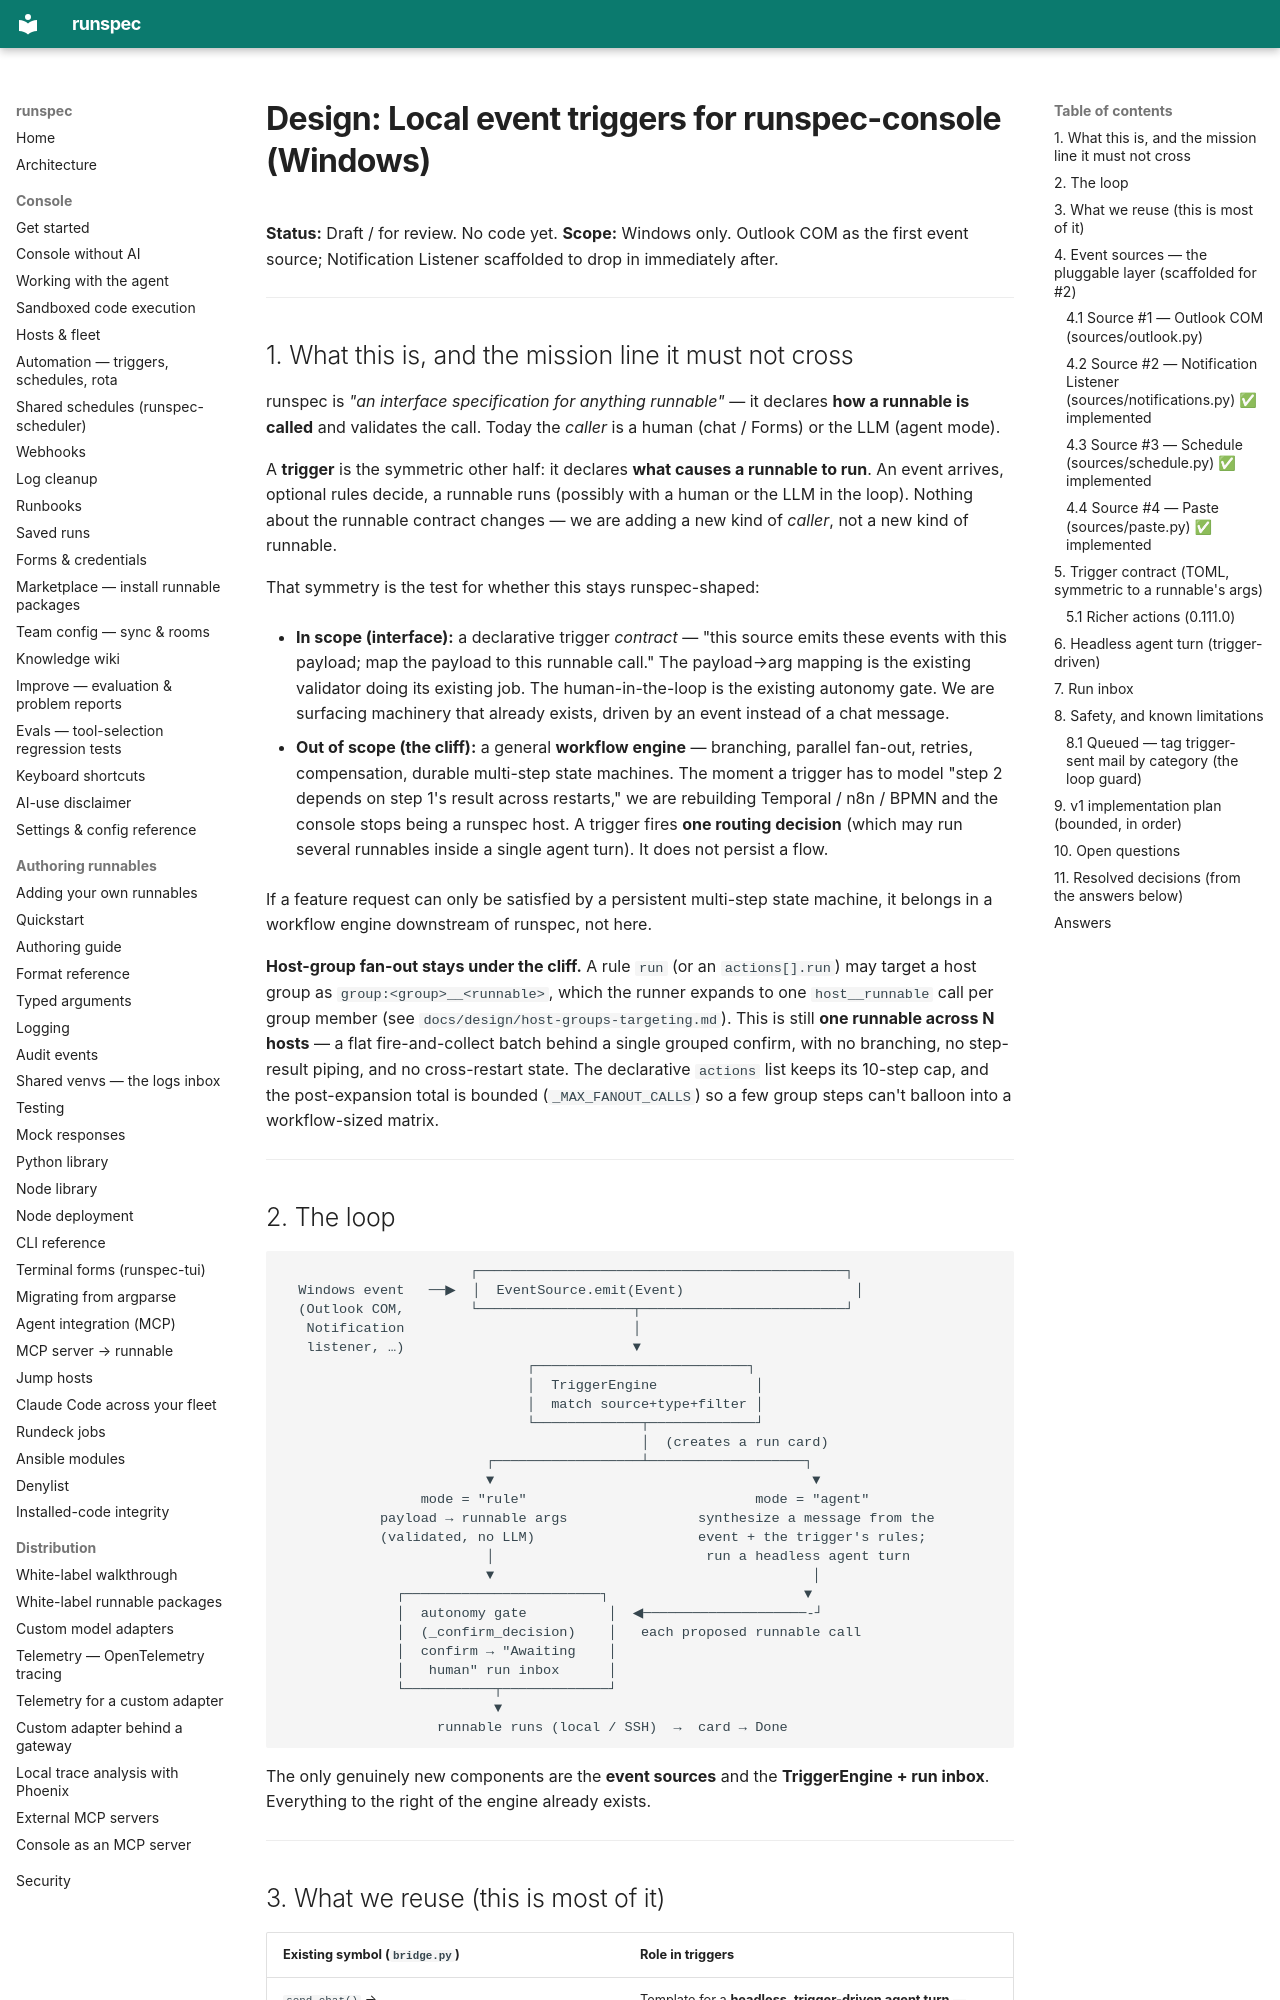

repository: runspec-app/runspec · page: design/console-triggers/index.html · generator: mkdocs

# Design: Local event triggers for runspec-console (Windows)

**Status:** Draft / for review. No code yet.
**Scope:** Windows only. Outlook COM as the first event source; Notification
Listener scaffolded to drop in immediately after.

---

## 1. What this is, and the mission line it must not cross

runspec is *"an interface specification for anything runnable"* — it declares
**how a runnable is called** and validates the call. Today the *caller* is a
human (chat / Forms) or the LLM (agent mode).

A **trigger** is the symmetric other half: it declares **what causes a runnable
to run**. An event arrives, optional rules decide, a runnable runs (possibly
with a human or the LLM in the loop). Nothing about the runnable contract
changes — we are adding a new kind of *caller*, not a new kind of runnable.

That symmetry is the test for whether this stays runspec-shaped:

- **In scope (interface):** a declarative trigger *contract* — "this source
  emits these events with this payload; map the payload to this runnable call."
  The payload→arg mapping is the existing validator doing its existing job. The
  human-in-the-loop is the existing autonomy gate. We are surfacing machinery
  that already exists, driven by an event instead of a chat message.

- **Out of scope (the cliff):** a general **workflow engine** — branching,
  parallel fan-out, retries, compensation, durable multi-step state machines.
  The moment a trigger has to model "step 2 depends on step 1's result across
  restarts," we are rebuilding Temporal / n8n / BPMN and the console stops being
  a runspec host. A trigger fires **one routing decision** (which may run
  several runnables inside a single agent turn). It does not persist a flow.

If a feature request can only be satisfied by a persistent multi-step
state machine, it belongs in a workflow engine downstream of runspec, not here.

**Host-group fan-out stays under the cliff.** A rule `run` (or an `actions[].run`)
may target a host group as `group:<group>__<runnable>`, which the runner expands
to one `host__runnable` call per group member (see `docs/design/host-groups-targeting.md`).
This is still **one runnable across N hosts** — a flat fire-and-collect batch
behind a single grouped confirm, with no branching, no step-result piping, and no
cross-restart state. The declarative `actions` list keeps its 10-step cap, and the
post-expansion total is bounded (`_MAX_FANOUT_CALLS`) so a few group steps can't
balloon into a workflow-sized matrix.

---

## 2. The loop

```
                       ┌─────────────────────────────────────────────┐
  Windows event   ──▶  │  EventSource.emit(Event)                     │
  (Outlook COM,        └───────────────────┬─────────────────────────┘
   Notification                            │
   listener, …)                            ▼
                              ┌──────────────────────────┐
                              │  TriggerEngine            │
                              │  match source+type+filter │
                              └─────────────┬─────────────┘
                                            │  (creates a run card)
                         ┌──────────────────┴───────────────────┐
                         ▼                                       ▼
                 mode = "rule"                            mode = "agent"
            payload → runnable args                synthesize a message from the
            (validated, no LLM)                    event + the trigger's rules;
                         │                          run a headless agent turn
                         ▼                                       │
              ┌────────────────────────┐                        ▼
              │  autonomy gate          │  ◀────────────────────-┘
              │  (_confirm_decision)    │   each proposed runnable call
              │  confirm → "Awaiting    │
              │   human" run inbox      │
              └───────────┬─────────────┘
                          ▼
                   runnable runs (local / SSH)  →  card → Done
```

The only genuinely new components are the **event sources** and the
**TriggerEngine + run inbox**. Everything to the right of the engine
already exists.

---
